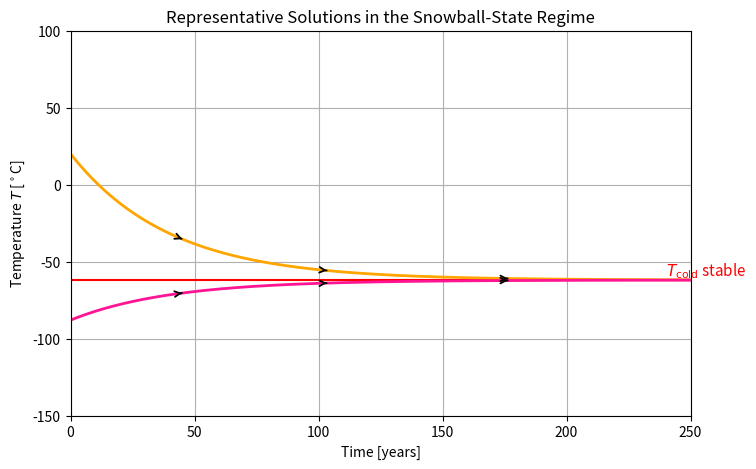

Reproduce this figure in Python.
import numpy as np
import matplotlib.pyplot as plt

# Time domain
t = np.linspace(0, 350, 1200)

# Snowball equilibrium from your graph
T_cold = -62

# Representative solutions
def approach_equilibrium(t, T0, Teq, rate=0.025):
    return Teq + (T0 - Teq) * np.exp(-rate * t)

T_above = approach_equilibrium(t, 20, T_cold, rate=0.025)
T_below = approach_equilibrium(t, -88, T_cold, rate=0.025)

fig, ax = plt.subplots(figsize=(8, 5))

# Equilibrium line
ax.axhline(T_cold, color="red", linewidth=1.5)

# Curves
ax.plot(t, T_above, color="orange", linewidth=2)
ax.plot(t, T_below, color="deeppink", linewidth=2)

# Arrows
def add_arrows(T):
    for i in [150, 350, 600, 850]:
        ax.annotate(
            "",
            xy=(t[i+8], T[i+8]),
            xytext=(t[i], T[i]),
            arrowprops=dict(arrowstyle="->", color="black", lw=1.3)
        )

add_arrows(T_above)
add_arrows(T_below)

# Label
ax.text(240, T_cold + 3, r"$T_{\mathrm{cold}}$ stable", color="red", fontsize=11)

# Formatting
ax.set_xlim(0, 250)
ax.set_ylim(-150, 100)
ax.set_xlabel("Time [years]")
ax.set_ylabel(r"Temperature $T$ [$^\circ$C]")
ax.set_title("Representative Solutions in the Snowball-State Regime")
ax.grid(True)

plt.show()
